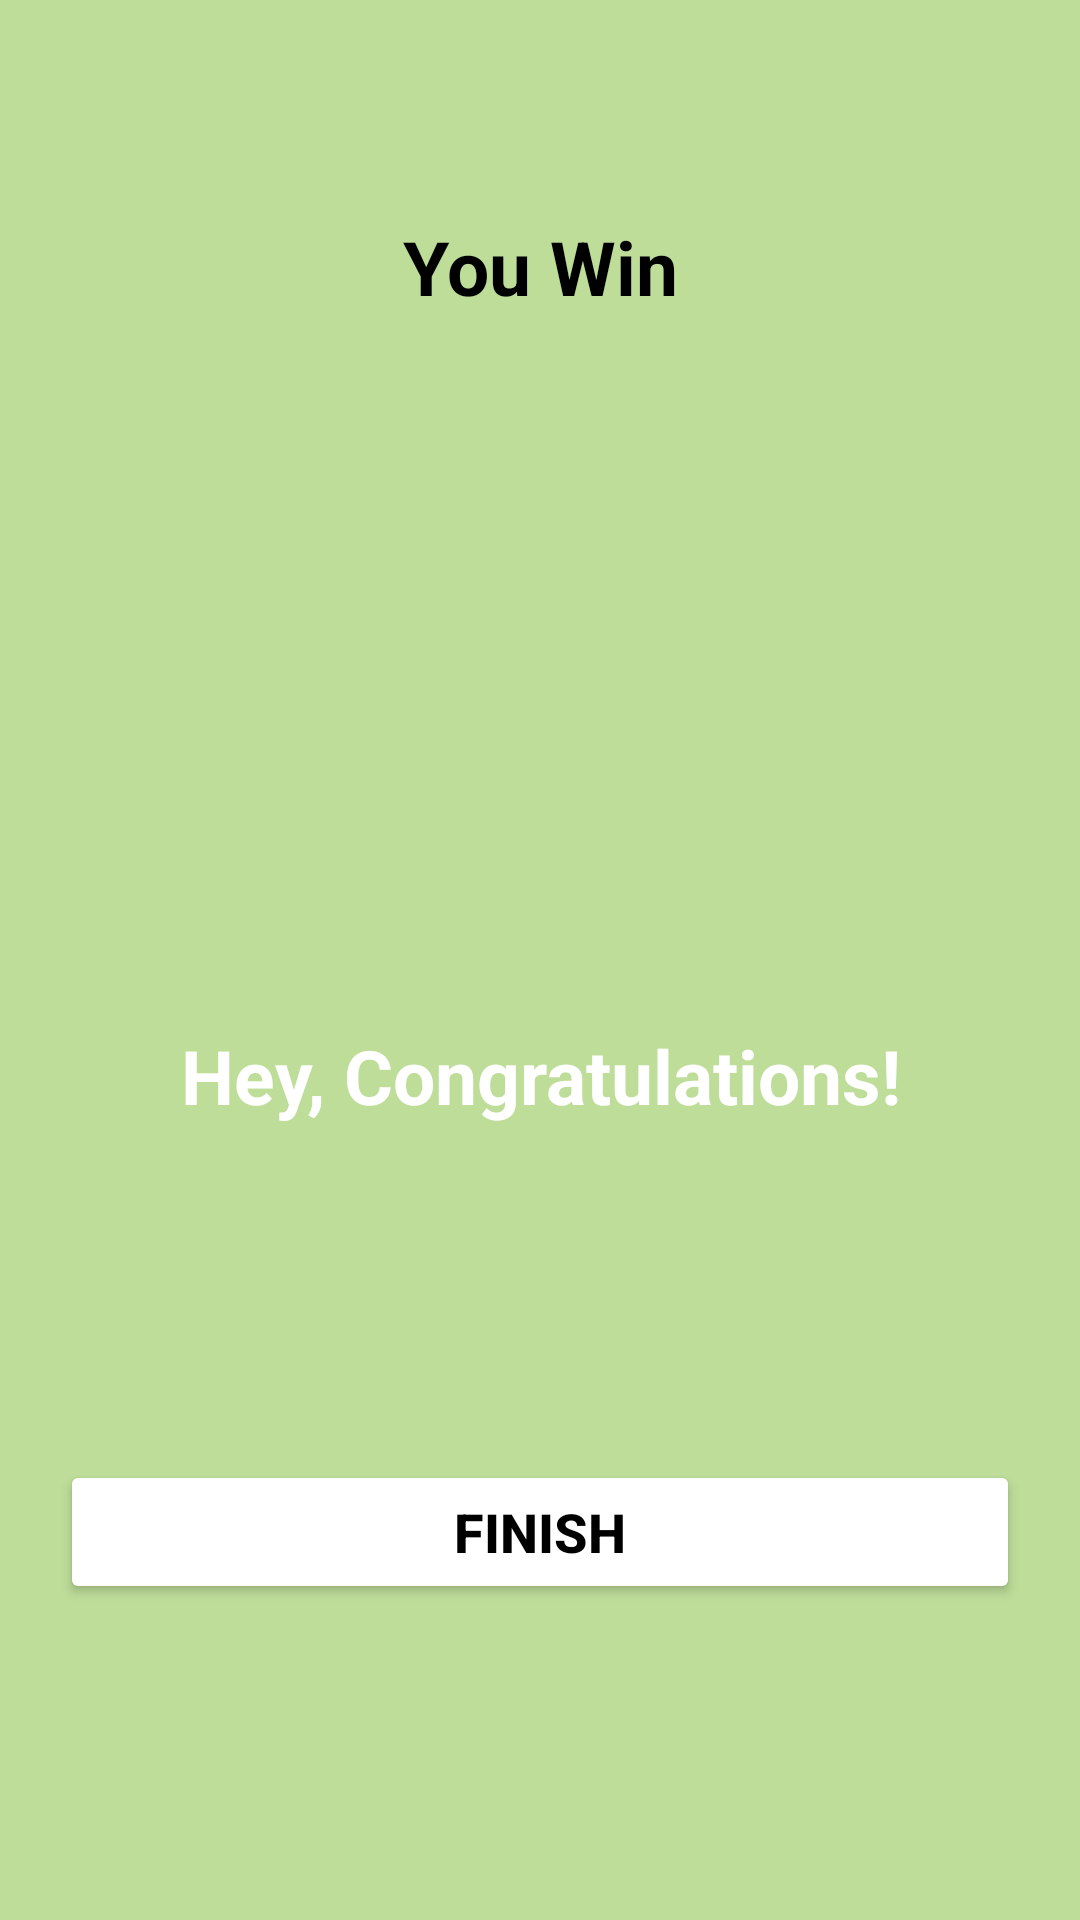

Produce the Android XML layout that renders to this screen, including the resource entries it uses.
<!-- AndroidManifest.xml: application theme Theme.GKQuizApp -->
<!-- res/layout/activity_result.xml -->
<?xml version="1.0" encoding="utf-8"?>
<LinearLayout
    xmlns:android="http://schemas.android.com/apk/res/android"
    xmlns:app="http://schemas.android.com/apk/res-auto"
    xmlns:tools="http://schemas.android.com/tools"
    android:layout_width="match_parent"
    android:layout_height="wrap_content"
    android:orientation="vertical"
    android:background="#8F8BC34A"
    android:paddingTop="52dp"
    tools:context=".ResultActivity">
    <TextView
        android:layout_width="match_parent"
        android:layout_height="wrap_content"
        android:textStyle="bold"
        android:gravity="center"
        android:textSize="25sp"
        android:textColor="@color/black"
        android:text="You Win"
        android:layout_margin="20dp"
        android:layout_marginTop="25dp"
        android:id="@+id/tv_result"/>

    <ImageView
        android:layout_height="200dp"
        android:layout_width="200dp"
        android:id="@+id/iv_trophy"
        android:layout_gravity="center"
        android:src="@drawable/save"
        android:contentDescription="image"/>

    <TextView
        android:layout_height="wrap_content"
        android:layout_width="match_parent"
        android:textStyle="bold"
        android:textSize="25sp"
        android:gravity="center"
        android:textColor="@android:color/white"
        android:text="Hey, Congratulations!"
        android:layout_marginTop="16dp"
        android:id="@+id/tv_congratulations"/>

    <TextView
        android:layout_height="wrap_content"
        android:layout_width="match_parent"
        android:textStyle="bold"
        android:gravity="center"
        android:textSize="22sp"
        android:textColor="@android:color/white"
        tools:text="Username"
        android:layout_marginTop="25dp"
        android:id="@+id/tv_name"/>

    <TextView
        android:layout_height="wrap_content"
        android:layout_width="match_parent"
        android:textSize="20sp"
        android:gravity="center"
        android:textColor="@color/black"
        tools:text="Your Score is 9 out of 20"
        android:layout_marginTop="10dp"
        android:id="@+id/tv_score"/>

    <Button
        android:backgroundTint="#FFFFFF"
        android:layout_height="wrap_content"
        android:layout_width="match_parent"
        android:textStyle="bold"
        android:textSize="18sp"
        android:padding="10dp"
        android:textColor="#000000"
        android:text="FINISH"
        android:layout_margin="20dp"
        android:layout_marginTop="10dp"
        android:id="@+id/btn_finish"/>
</LinearLayout>
<!-- resources referenced by this layout -->
<resources>
  <style name="Theme.GKQuizApp" parent="Theme.MaterialComponents.DayNight.NoActionBar">
          
          <item name="colorPrimary">@color/purple_500</item>
          <item name="colorPrimaryVariant">@color/purple_700</item>
          <item name="colorOnPrimary">@color/white</item>
          
          <item name="colorSecondary">@color/teal_200</item>
          <item name="colorSecondaryVariant">@color/teal_700</item>
          <item name="colorOnSecondary">@color/black</item>
          
          <item name="android:statusBarColor" tools:targetApi="l">?attr/colorOnSecondary</item>
          
      </style>
  <!-- not gathered from this repository: default colours our renderer supplied (Android Studio template values) -->
  <color name="purple_500">#FF6200EE</color>
  <color name="purple_700">#FF3700B3</color>
  <color name="teal_200">#FF03DAC5</color>
  <color name="teal_700">#FF018786</color>
  <color name="black">#FF000000</color>
  <color name="white">#FFFFFFFF</color>
</resources>
